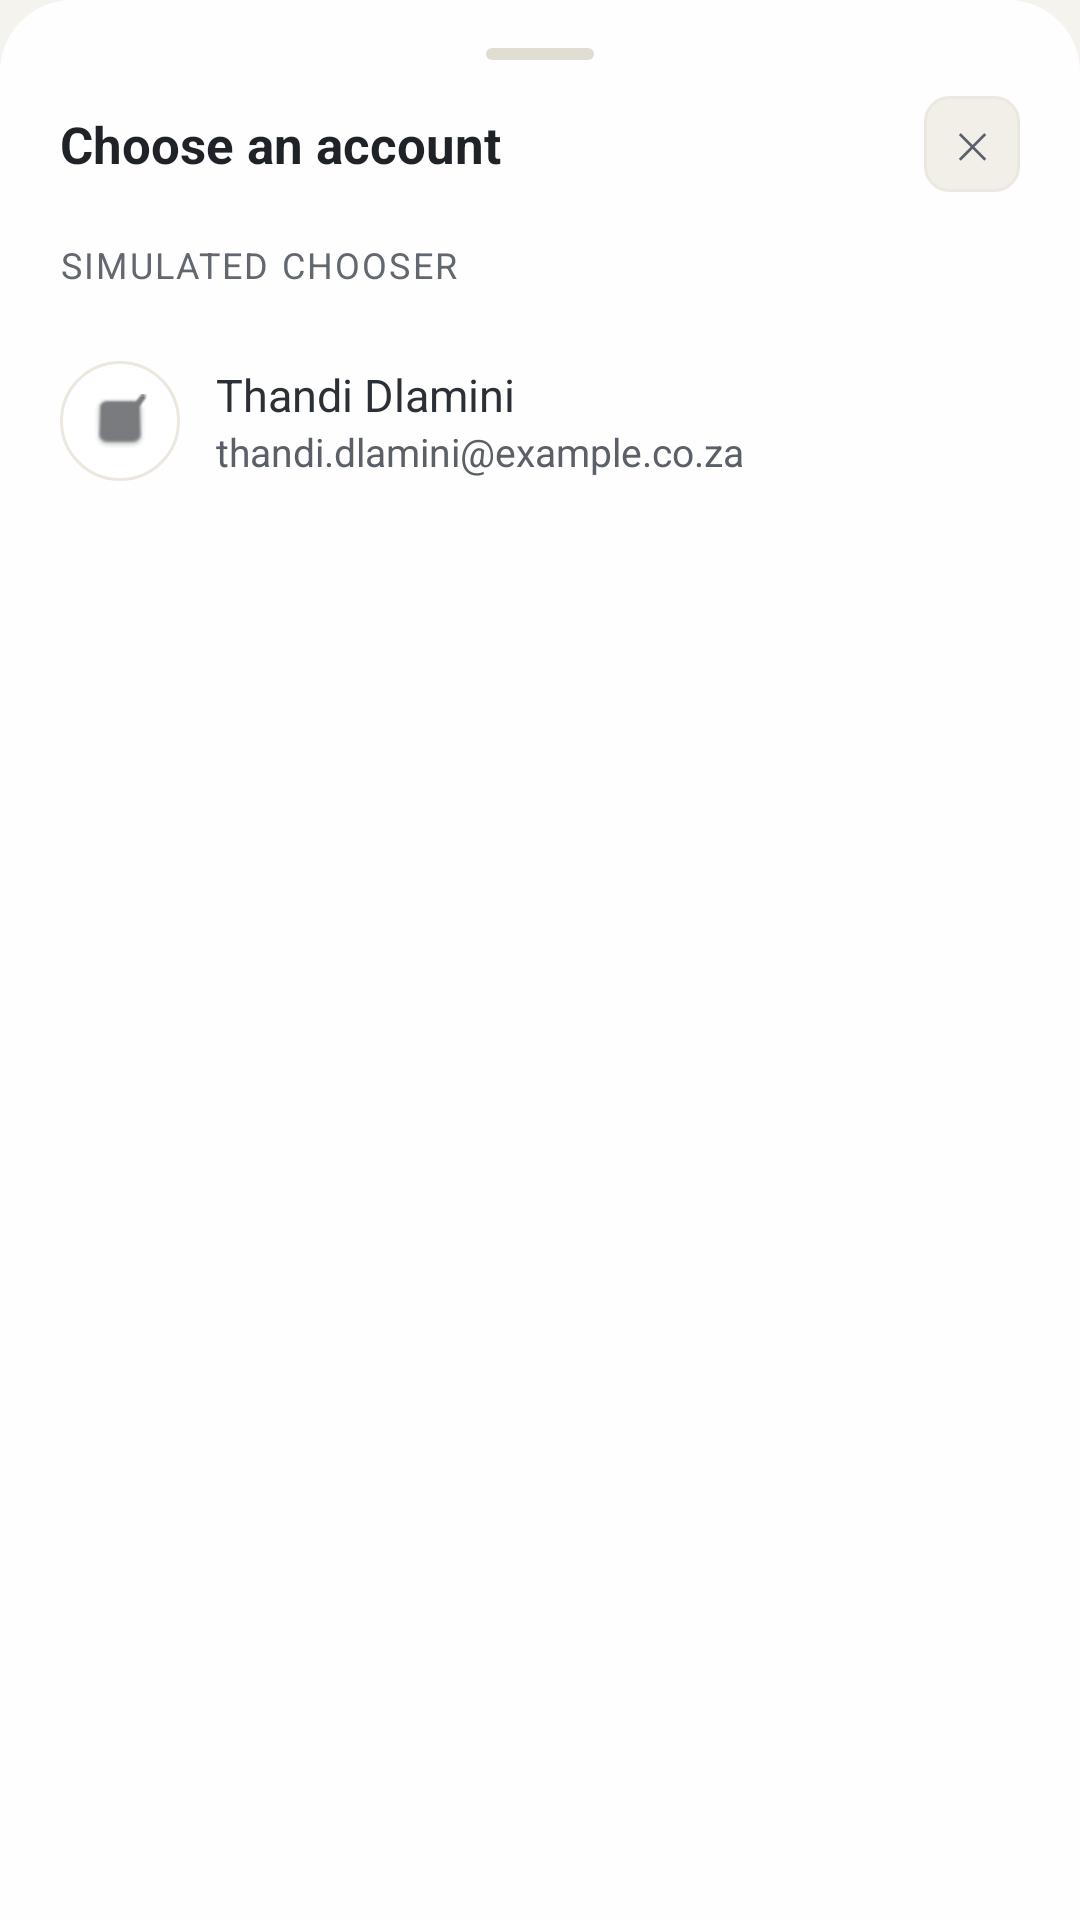

Reconstruct the res/layout file that produces this screen, plus the resources it refers to.
<!-- AndroidManifest.xml: application theme Theme.MyApplication -->
<!-- res/layout/dialog_google_account_choose.xml -->
<?xml version="1.0" encoding="utf-8"?>
<LinearLayout xmlns:android="http://schemas.android.com/apk/res/android"
    xmlns:app="http://schemas.android.com/apk/res-auto"
    android:layout_width="match_parent"
    android:layout_height="wrap_content"
    android:background="@drawable/bg_bottom_sheet_card"
    android:orientation="vertical"
    android:paddingStart="20dp"
    android:paddingEnd="20dp"
    android:paddingTop="8dp"
    android:paddingBottom="24dp">

    
    <LinearLayout
        android:layout_width="match_parent"
        android:layout_height="wrap_content"
        android:gravity="center"
        android:paddingTop="8dp"
        android:paddingBottom="12dp">

        <View
            android:layout_width="36dp"
            android:layout_height="4dp"
            android:background="@drawable/bg_handle_bar" />
    </LinearLayout>

    
    <LinearLayout
        android:layout_width="match_parent"
        android:layout_height="wrap_content"
        android:gravity="center_vertical"
        android:orientation="horizontal">

        <TextView
            android:layout_width="0dp"
            android:layout_height="wrap_content"
            android:layout_weight="1"
            android:text="Choose an account"
            android:textColor="@color/vuka_text_title"
            android:textSize="17sp"
            android:textStyle="bold" />

        <TextView
            android:id="@+id/btnCloseChooser"
            android:layout_width="32dp"
            android:layout_height="32dp"
            android:background="@drawable/bg_close_button"
            android:gravity="center"
            android:text="✕"
            android:textColor="@color/vuka_text_secondary"
            android:textSize="12sp" />
    </LinearLayout>

    <TextView
        android:layout_width="wrap_content"
        android:layout_height="wrap_content"
        android:layout_marginTop="16dp"
        android:letterSpacing="0.06"
        android:text="SIMULATED CHOOSER"
        android:textColor="@color/vuka_text_dim"
        android:textSize="12sp" />

    
    <LinearLayout
        android:id="@+id/rowAccount"
        android:layout_width="match_parent"
        android:layout_height="wrap_content"
        android:layout_marginTop="12dp"
        android:background="?attr/selectableItemBackground"
        android:gravity="center_vertical"
        android:orientation="horizontal"
        android:paddingTop="12dp"
        android:paddingBottom="12dp">

        <FrameLayout
            android:layout_width="40dp"
            android:layout_height="40dp"
            android:background="@drawable/bg_circle_icon">

            <ImageView
                android:layout_width="18dp"
                android:layout_height="18dp"
                android:layout_gravity="center"
                android:alpha="0.6"
                android:src="@android:drawable/checkbox_on_background"
                app:tint="@color/vuka_text_title" />
        </FrameLayout>

        <LinearLayout
            android:layout_width="wrap_content"
            android:layout_height="wrap_content"
            android:layout_marginStart="12dp"
            android:orientation="vertical">

            <TextView
                android:layout_width="wrap_content"
                android:layout_height="wrap_content"
                android:text="Thandi Dlamini"
                android:textColor="@color/vuka_text_label"
                android:textSize="15sp" />

            <TextView
                android:layout_width="wrap_content"
                android:layout_height="wrap_content"
                android:text="thandi.dlamini@example.co.za"
                android:textColor="@color/vuka_text_secondary"
                android:textSize="13sp" />
        </LinearLayout>
    </LinearLayout>

</LinearLayout>
<!-- resources referenced by this layout -->
<resources>
  <color name="vuka_text_dim">#636870</color>
  <color name="vuka_text_label">#2B3037</color>
  <color name="vuka_text_secondary">#5B6068</color>
  <color name="vuka_text_title">#1F2328</color>
  <!-- drawable bg_bottom_sheet_card (drawable) -->
  <?xml version="1.0" encoding="utf-8"?>
  <shape xmlns:android="http://schemas.android.com/apk/res/android"
      android:shape="rectangle">
      <solid android:color="@color/vuka_card_solid" />
      <corners
          android:topLeftRadius="24dp"
          android:topRightRadius="24dp" />
  </shape>
  <!-- drawable bg_circle_icon (drawable) -->
  <?xml version="1.0" encoding="utf-8"?>
  <shape xmlns:android="http://schemas.android.com/apk/res/android"
      android:shape="oval">
      <solid android:color="@color/vuka_card_solid" />
      <stroke
          android:width="1dp"
          android:color="?attr/vukaBorder" />
  </shape>
  <!-- drawable bg_close_button (drawable) -->
  <?xml version="1.0" encoding="utf-8"?>
  <shape xmlns:android="http://schemas.android.com/apk/res/android"
      android:shape="rectangle">
      <solid android:color="?attr/vukaBgElevated" />
      <corners android:radius="8dp" />
      <stroke android:width="1dp" android:color="?attr/vukaBorder" />
  </shape>
  <!-- drawable bg_handle_bar (drawable) -->
  <?xml version="1.0" encoding="utf-8"?>
  <shape xmlns:android="http://schemas.android.com/apk/res/android"
      android:shape="rectangle">
      <solid android:color="?attr/vukaBorderEmphasis" />
      <corners android:radius="2dp" />
  </shape>
  <style name="Theme.MyApplication" parent="Base.Theme.MyApplication" />
  <color name="vuka_card_solid">#EBFFFFFF</color>
  <color name="vuka_action">#1E3A5F</color>
  <color name="vuka_bg_base">#F5F3EE</color>
  <color name="vuka_bg_elevated">#F2EFE9</color>
  <color name="vuka_border">#ECE8E0</color>
  <color name="vuka_border_subtle">#F0ECE4</color>
  <color name="vuka_border_emphasis">#E2DDD2</color>
  <color name="vuka_bg_surface">#FFFFFF</color>
  <style name="ShapeAppearance.Vuka.Dialog" parent="">
          <item name="cornerFamily">rounded</item>
          <item name="cornerSize">28dp</item>
      </style>
  <style name="TextAppearance.Vuka.DialogTitle" parent="MaterialAlertDialog.Material3.Title.Text">
          <item name="android:textColor">@color/vuka_text_title</item>
          <item name="android:textSize">20sp</item>
          <item name="android:textStyle">bold</item>
      </style>
  <style name="TextAppearance.Vuka.DialogBody" parent="MaterialAlertDialog.Material3.Body.Text">
          <item name="android:textColor">@color/vuka_text_secondary</item>
          <item name="android:textSize">15sp</item>
          <item name="android:lineSpacingExtra">3dp</item>
      </style>
  <style name="Widget.Vuka.DialogButton.Primary" parent="Widget.Material3.Button">
          <item name="android:background">@drawable/bg_button_primary</item>
          <item name="backgroundTint">@null</item>
          <item name="android:minHeight">48dp</item>
          <item name="android:paddingStart">22dp</item>
          <item name="android:paddingEnd">22dp</item>
          <item name="android:textAllCaps">false</item>
          <item name="android:textColor">@color/vuka_text_inverse</item>
          <item name="android:textSize">15sp</item>
          <item name="android:textStyle">bold</item>
      </style>
  <style name="Widget.Vuka.DialogButton.Ghost" parent="Widget.Material3.Button.TextButton.Dialog">
          <item name="android:minHeight">48dp</item>
          <item name="android:textAllCaps">false</item>
          <item name="android:textColor">@color/vuka_text_secondary</item>
          <item name="android:textSize">15sp</item>
          <item name="android:textStyle">bold</item>
          <item name="rippleColor">?attr/vukaBorderEmphasis</item>
      </style>
  <color name="vuka_text_inverse">#FFFFFF</color>
  <color name="vuka_action_grad_top">#2A4A73</color>
  <color name="vuka_action_grad_bottom">#1A3354</color>
</resources>
